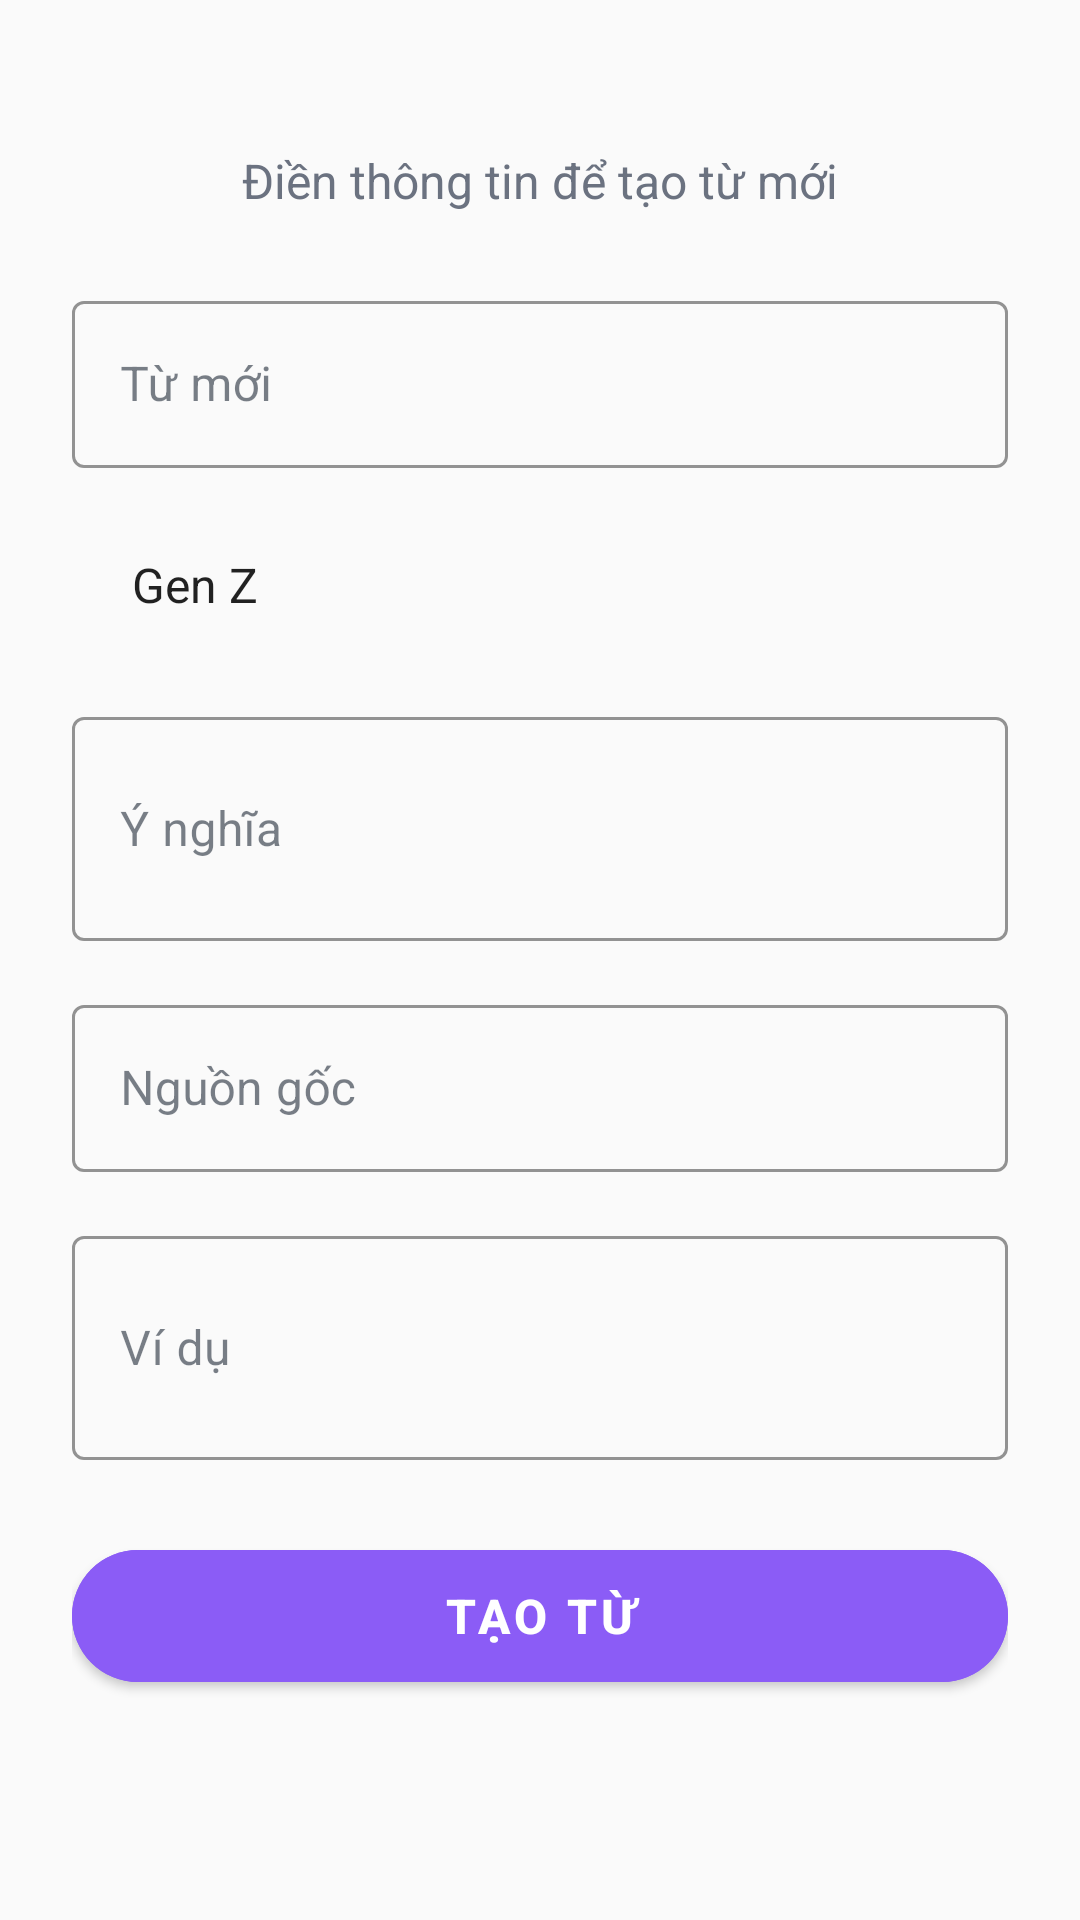

Reconstruct the res/layout file that produces this screen, plus the resources it refers to.
<!-- AndroidManifest.xml: application theme Theme.GenZDictionary -->
<!-- res/layout/fragment_admin_create_word.xml -->
<?xml version="1.0" encoding="utf-8"?>
<LinearLayout xmlns:android="http://schemas.android.com/apk/res/android"
    xmlns:app="http://schemas.android.com/apk/res-auto"
    android:id="@+id/fragment_admin_create_word"
    android:layout_width="match_parent"
    android:layout_height="match_parent"
    android:orientation="vertical"
    android:padding="24dp"
    android:background="@color/background_color"
    android:gravity="center">

    <TextView
        android:layout_width="wrap_content"
        android:layout_height="wrap_content"
        android:text="Điền thông tin để tạo từ mới"
        android:textSize="16sp"
        android:textColor="@color/text_secondary"
        android:layout_marginBottom="24dp"
        android:gravity="center" />

    
    <com.google.android.material.textfield.TextInputLayout
        android:layout_width="match_parent"
        android:layout_height="wrap_content"
        android:layout_marginBottom="16dp"
        app:boxStrokeColor="@color/primary_color"
        app:hintTextColor="@color/primary_color"
        style="@style/Widget.MaterialComponents.TextInputLayout.OutlinedBox">

        <com.google.android.material.textfield.TextInputEditText
            android:id="@+id/et_word"
            android:layout_width="match_parent"
            android:layout_height="wrap_content"
            android:hint="Từ mới"
            android:inputType="text"
            android:drawablePadding="12dp" />
    </com.google.android.material.textfield.TextInputLayout>

    <Spinner
        android:id="@+id/spinner_category"
        android:layout_width="match_parent"
        android:layout_height="wrap_content"
        android:layout_marginBottom="16dp"
        android:entries="@array/category_options"
        android:background="@drawable/spinner_background"
        android:padding="12dp" />

    <com.google.android.material.textfield.TextInputLayout
        android:layout_width="match_parent"
        android:layout_height="wrap_content"
        android:layout_marginBottom="16dp"
        app:boxStrokeColor="@color/primary_color"
        app:hintTextColor="@color/primary_color"
        style="@style/Widget.MaterialComponents.TextInputLayout.OutlinedBox">

        <com.google.android.material.textfield.TextInputEditText
            android:id="@+id/et_meaning"
            android:layout_width="match_parent"
            android:layout_height="wrap_content"
            android:hint="Ý nghĩa"
            android:inputType="textMultiLine"
            android:minLines="2"
            android:drawablePadding="12dp" />
    </com.google.android.material.textfield.TextInputLayout>

    <com.google.android.material.textfield.TextInputLayout
        android:layout_width="match_parent"
        android:layout_height="wrap_content"
        android:layout_marginBottom="16dp"
        app:boxStrokeColor="@color/primary_color"
        app:hintTextColor="@color/primary_color"
        style="@style/Widget.MaterialComponents.TextInputLayout.OutlinedBox">

        <com.google.android.material.textfield.TextInputEditText
            android:id="@+id/et_origin"
            android:layout_width="match_parent"
            android:layout_height="wrap_content"
            android:hint="Nguồn gốc"
            android:inputType="text"
            android:drawablePadding="12dp" />
    </com.google.android.material.textfield.TextInputLayout>

    <com.google.android.material.textfield.TextInputLayout
        android:layout_width="match_parent"
        android:layout_height="wrap_content"
        android:layout_marginBottom="24dp"
        app:boxStrokeColor="@color/primary_color"
        app:hintTextColor="@color/primary_color"
        style="@style/Widget.MaterialComponents.TextInputLayout.OutlinedBox">

        <com.google.android.material.textfield.TextInputEditText
            android:id="@+id/et_example"
            android:layout_width="match_parent"
            android:layout_height="wrap_content"
            android:hint="Ví dụ"
            android:inputType="textMultiLine"
            android:minLines="2"
            android:drawablePadding="12dp" />
    </com.google.android.material.textfield.TextInputLayout>

    
    <com.google.android.material.button.MaterialButton
        android:id="@+id/btn_submit"
        android:layout_width="match_parent"
        android:layout_height="56dp"
        android:text="Tạo từ"
        android:textSize="16sp"
        android:textStyle="bold"
        app:cornerRadius="28dp"
        android:backgroundTint="@color/primary_color"
        android:layout_marginBottom="24dp" />

</LinearLayout>
<!-- resources referenced by this layout -->
<resources>
  <string-array name="category_options">
          <item>Gen Z</item>
          <item>Dân tộc</item>
          <item>Khác</item>
      </string-array>
  <color name="background_color">#FAFAFA</color>
  <color name="primary_color">#8B5CF6</color>
  <color name="text_secondary">#6B7280</color>
  <style name="Theme.GenZDictionary" parent="Theme.MaterialComponents.DayNight.DarkActionBar">
          
          <item name="colorPrimary">@color/primary_color</item>
          <item name="colorPrimaryVariant">@color/primary_variant</item>
          <item name="colorOnPrimary">@color/white</item>
  
          
          <item name="colorSecondary">@color/secondary_color</item>
          <item name="colorSecondaryVariant">@color/secondary_color</item>
          <item name="colorOnSecondary">@color/white</item>
  
          
          <item name="android:statusBarColor" tools:targetApi="l">?attr/colorPrimaryVariant</item>
  
          
          <item name="android:colorBackground">@color/background_color</item>
          <item name="colorSurface">@color/surface_color</item>
          <item name="colorOnBackground">@color/text_primary</item>
          <item name="colorOnSurface">@color/text_primary</item>
  
          
          <item name="colorError">@color/error_color</item>
          <item name="colorOnError">@color/white</item>
      </style>
  <color name="primary_variant">#7C3AED</color>
  <color name="white">#FFFFFF</color>
  <color name="secondary_color">#EC4899</color>
  <color name="surface_color">#FFFFFF</color>
  <color name="text_primary">#1F2937</color>
  <color name="error_color">#EF4444</color>
</resources>
